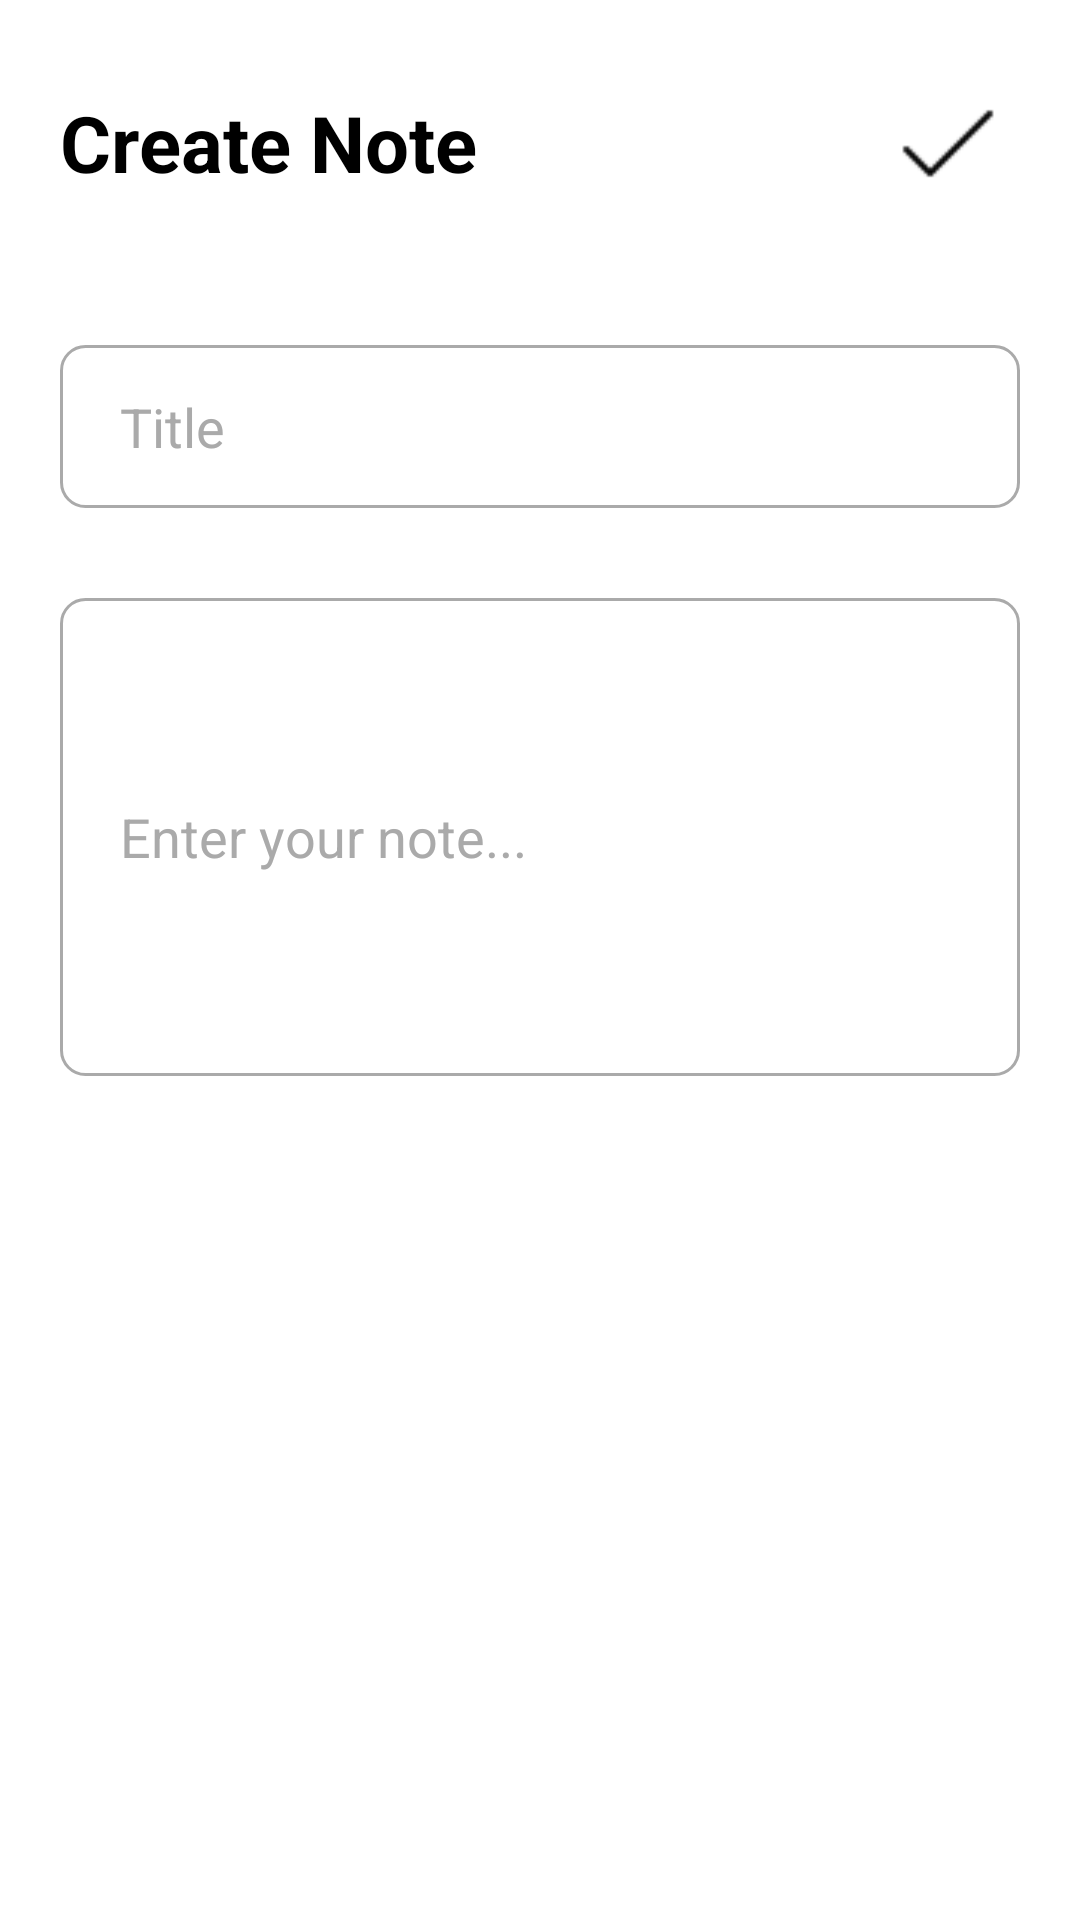

Write the Android layout XML for this screen, with the resource values it uses.
<!-- AndroidManifest.xml: application theme Theme.ToDoApp -->
<!-- res/layout/create_note_dialog.xml -->
<?xml version="1.0" encoding="utf-8"?>
<androidx.constraintlayout.widget.ConstraintLayout xmlns:android="http://schemas.android.com/apk/res/android"
    android:layout_width="match_parent"
    android:layout_height="match_parent"
    android:background="@drawable/bg_dialog"
    xmlns:app="http://schemas.android.com/apk/res-auto">

    <androidx.appcompat.widget.AppCompatTextView
        android:id="@+id/tvTitle"
        android:layout_width="wrap_content"
        android:layout_height="wrap_content"
        android:text="@string/create_note"
        android:textSize="26sp"
        android:textColor="@color/black"
        android:textStyle="bold"
        app:layout_constraintStart_toStartOf="parent"
        app:layout_constraintTop_toTopOf="parent"/>

    <androidx.appcompat.widget.AppCompatImageView
        android:id="@+id/btnCreate"
        android:layout_width="wrap_content"
        android:layout_height="wrap_content"
        android:src="@drawable/ic_tick"
        android:layout_gravity="end"
        app:layout_constraintTop_toTopOf="@id/tvTitle"
        app:layout_constraintBottom_toBottomOf="@id/tvTitle"
        app:layout_constraintEnd_toEndOf="parent"/>

    <androidx.appcompat.widget.AppCompatEditText
        android:id="@+id/etTitle"
        android:layout_width="match_parent"
        android:layout_height="wrap_content"
        android:layout_marginTop="50dp"
        android:textColor="@color/black"
        android:inputType="text"
        android:hint="@string/title"
        android:maxLength="30"
        android:textColorHint="@android:color/darker_gray"
        android:background="@drawable/bg_edit_text"
        app:layout_constraintEnd_toEndOf="parent"
        app:layout_constraintStart_toStartOf="parent"
        app:layout_constraintTop_toBottomOf="@id/tvTitle"/>

    <androidx.appcompat.widget.AppCompatEditText
        android:id="@+id/etDescription"
        android:layout_width="match_parent"
        android:layout_height="wrap_content"
        android:layout_marginTop="30dp"
        android:textColor="@color/black"
        android:inputType="textMultiLine"
        android:hint="@string/enter_your_note"
        android:lines="6"
        android:textColorHint="@android:color/darker_gray"
        android:background="@drawable/bg_edit_text"
        app:layout_constraintEnd_toEndOf="parent"
        app:layout_constraintStart_toStartOf="parent"
        app:layout_constraintTop_toBottomOf="@id/etTitle"/>

</androidx.constraintlayout.widget.ConstraintLayout>
<!-- resources referenced by this layout -->
<resources>
  <color name="black">#FF000000</color>
  <!-- drawable bg_dialog (drawable) -->
  <?xml version="1.0" encoding="utf-8"?>
  <shape xmlns:android="http://schemas.android.com/apk/res/android">
      <solid android:color="@color/white"/>
      <corners android:radius="10dp"/>
      <padding
          android:top="30dp"
          android:bottom="30dp"
          android:left="20dp"
          android:right="20dp"/>
  </shape>
  <!-- drawable bg_edit_text (drawable) -->
  <?xml version="1.0" encoding="utf-8"?>
  <selector xmlns:android="http://schemas.android.com/apk/res/android">
  
      
      <item android:state_enabled="true" android:state_focused="true">
          <shape android:shape="rectangle">
              <solid android:color="@android:color/white" />
              <stroke android:width="1dp" android:color="@color/black" />
              <padding android:top="15dp" android:bottom="15dp" android:right="20dp" android:left="20dp"/>
              <corners android:radius="8dp"/>
          </shape>
      </item>
  
      
      <item android:state_enabled="true">
          <shape android:shape="rectangle">
              <solid android:color="@android:color/white" />
              <stroke android:width="1dp" android:color="@android:color/darker_gray" />
              <padding android:top="15dp" android:bottom="15dp" android:right="20dp" android:left="20dp"/>
              <corners android:radius="8dp"/>
          </shape>
      </item>
  
  </selector>
  <!-- drawable ic_tick: png bitmap (drawable, 237 bytes) -->
  <string name="create_note">Create Note</string>
  <string name="enter_your_note">Enter your note...</string>
  <string name="title">Title</string>
  <style name="Theme.ToDoApp" parent="Theme.MaterialComponents.DayNight.NoActionBar">
          
          <item name="colorPrimary">@color/black</item>
          <item name="colorPrimaryVariant">@color/black</item>
          <item name="colorOnPrimary">@color/black</item>
          
          <item name="colorSecondary">@color/teal_200</item>
          <item name="colorSecondaryVariant">@color/teal_700</item>
          <item name="colorOnSecondary">@color/black</item>
          
          <item name="android:statusBarColor" tools:targetApi="l">?attr/colorPrimaryVariant</item>
          
      </style>
  <color name="white">#FFFFFFFF</color>
  <color name="teal_200">#FF03DAC5</color>
  <color name="teal_700">#FF018786</color>
</resources>
